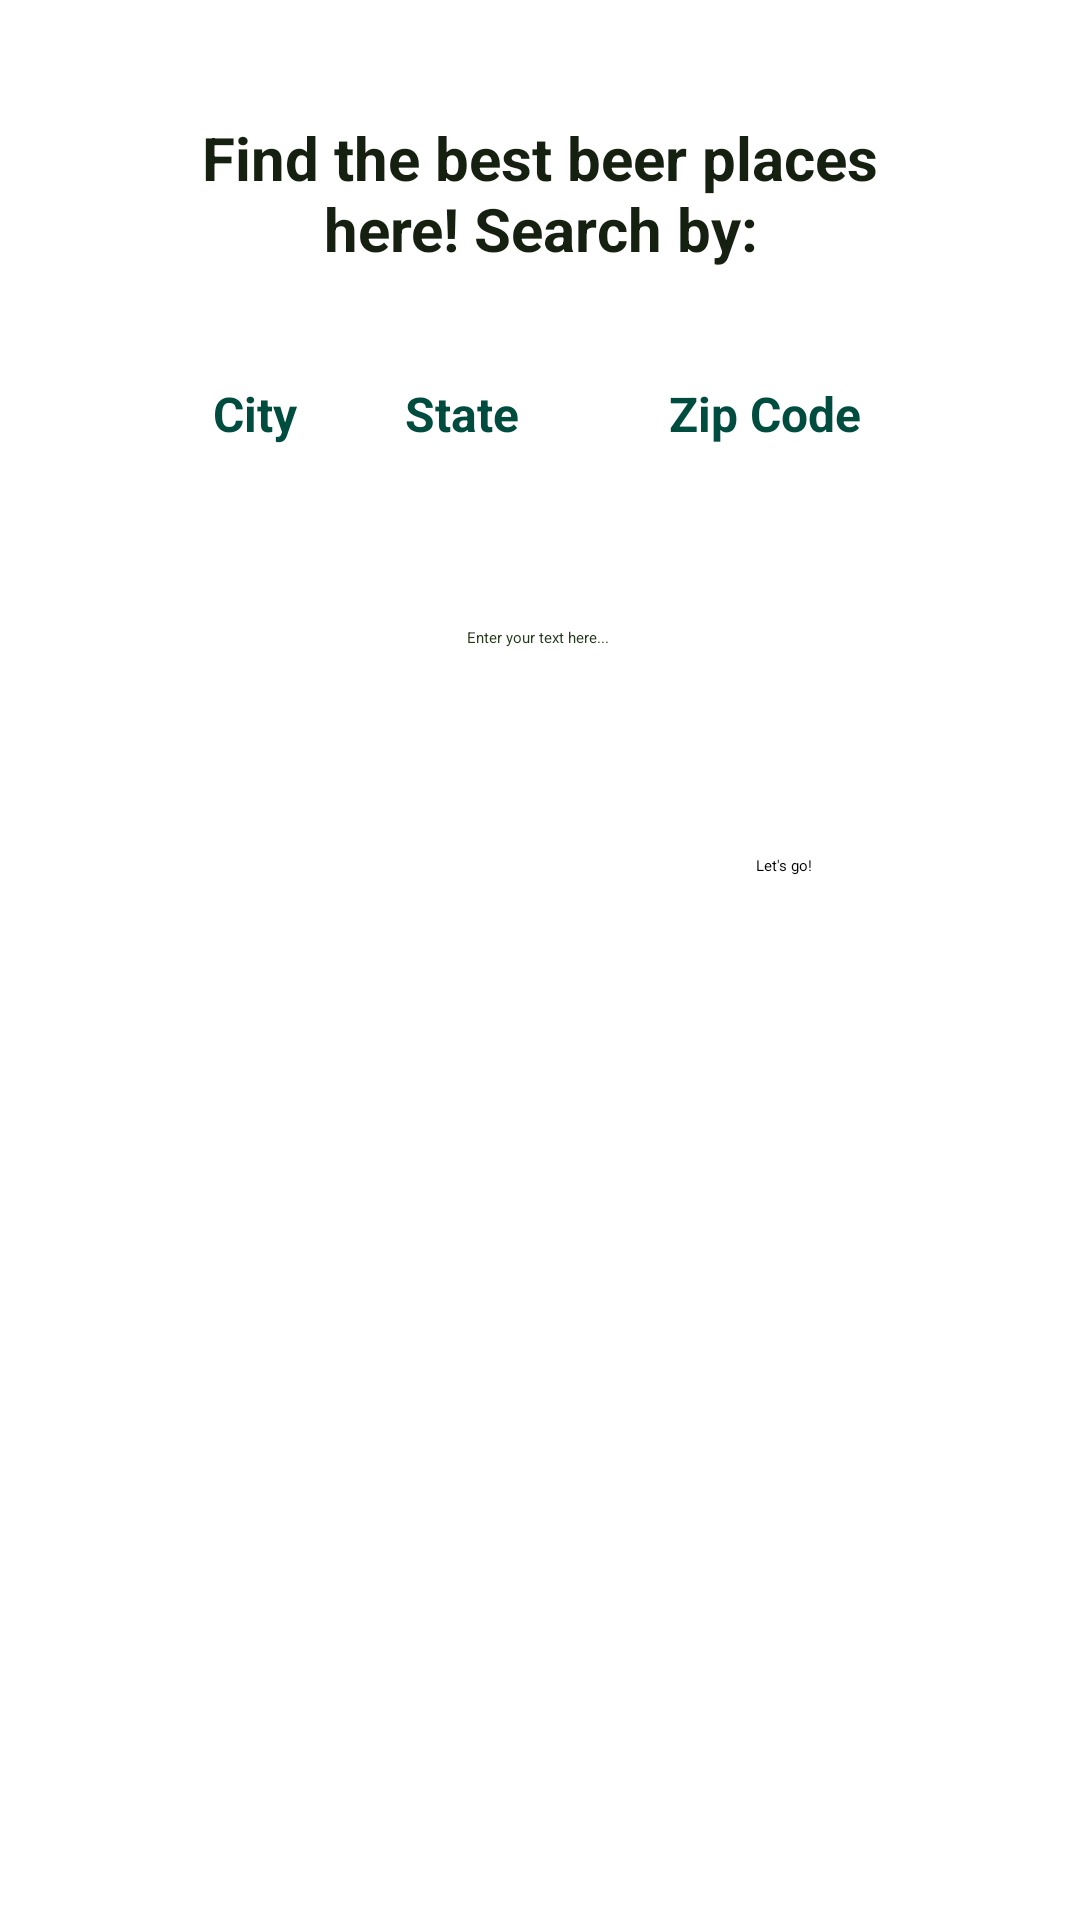

Android layout source for this screen:
<!-- AndroidManifest.xml: application theme Theme.BeerBy -->
<!-- res/layout/content_main.xml -->
<?xml version="1.0" encoding="utf-8"?>
<androidx.constraintlayout.widget.ConstraintLayout xmlns:android="http://schemas.android.com/apk/res/android"

    xmlns:app="http://schemas.android.com/apk/res-auto"
    xmlns:tools="http://schemas.android.com/tools"
    android:id="@+id/layoutConst"
    android:layout_width="match_parent"
    android:layout_height="match_parent"
    android:padding="20dp"
    app:layout_behavior="@string/appbar_scrolling_view_behavior"
    tools:context=".MainActivity"
    tools:showIn="@layout/activity_main">


    <ImageView
        android:id="@+id/imageView"
        android:layout_width="match_parent"
        android:layout_height="wrap_content"
        android:layout_marginTop="4dp"
        android:contentDescription="@string/beerImage"
        app:layout_constraintEnd_toEndOf="parent"
        app:layout_constraintHorizontal_bias="0.0"
        app:layout_constraintStart_toStartOf="@+id/findBeerPlaces"
        app:layout_constraintTop_toTopOf="parent"
        app:srcCompat="@drawable/beer1" />

    <TextView
        android:id="@+id/findBeerPlaces"
        android:layout_width="match_parent"
        android:layout_height="wrap_content"
        android:layout_margin="15dp"
        android:layout_marginStart="15dp"
        android:layout_marginTop="15dp"
        android:layout_marginEnd="15dp"
        android:paddingLeft="20dp"
        android:paddingRight="20dp"
        android:text="@string/beer_info"
        android:textAlignment="center"
        android:textColor="#152011"
        android:textSize="20sp"
        android:textStyle="bold"
        app:layout_constraintEnd_toEndOf="parent"
        app:layout_constraintStart_toStartOf="parent"
        app:layout_constraintTop_toBottomOf="@+id/imageView" />

    <RadioGroup

        android:id="@+id/radio_group"
        android:layout_width="329dp"
        android:layout_height="78dp"
        android:layout_marginStart="4dp"
        android:layout_marginTop="76dp"
        android:orientation="horizontal"
        app:layout_constraintStart_toStartOf="@+id/findBeerPlaces"
        app:layout_constraintTop_toTopOf="@+id/findBeerPlaces"
        app:layout_constraintVertical_bias="0.0">

        <RadioButton
            android:id="@+id/city"
            android:layout_width="wrap_content"
            android:layout_height="wrap_content"
            android:layout_marginStart="32dp"
            android:layout_marginTop="12dp"
            android:onClick="onRadioButtonClicked"
            android:text="@string/city"
            android:textColor="#004D40"
            android:textSize="16sp"
            android:textStyle="bold"
            app:layout_constraintStart_toStartOf="parent"
            app:layout_constraintTop_toBottomOf="@+id/findBeerPlaces" />

        <RadioButton
            android:id="@+id/state"
            android:layout_width="88dp"
            android:layout_height="wrap_content"
            android:layout_marginStart="36dp"
            android:layout_marginTop="12dp"
            android:onClick="onRadioButtonClicked"
            android:text="@string/state"
            android:textColor="#004D40"
            android:textSize="16sp"
            android:textStyle="bold"
            app:layout_constraintStart_toEndOf="@+id/city"
            app:layout_constraintTop_toBottomOf="@+id/findBeerPlaces" />

        <RadioButton
            android:id="@+id/zipCode"
            android:layout_width="wrap_content"
            android:layout_height="wrap_content"
            android:layout_marginTop="12dp"
            android:layout_marginEnd="16dp"
            android:onClick="onRadioButtonClicked"
            android:text="@string/zipCode"
            android:textColor="#004D40"
            android:textSize="16sp"
            android:textStyle="bold"
            app:layout_constraintEnd_toEndOf="parent"
            app:layout_constraintHorizontal_bias="0.753"
            app:layout_constraintStart_toEndOf="@+id/state"
            app:layout_constraintTop_toBottomOf="@+id/findBeerPlaces" />


    </RadioGroup>

    <EditText
        android:id="@+id/searchB"
        android:layout_width="wrap_content"
        android:layout_height="wrap_content"
        android:layout_marginStart="8dp"
        android:layout_marginTop="16dp"
        android:layout_marginEnd="8dp"
        android:autofillHints=""
        android:backgroundTint="#F44336"
        android:hint="@string/editText_main"
        android:inputType="textLongMessage"
        android:minHeight="48dp"
        android:textColorHint="#23391A"
        app:layout_constraintEnd_toEndOf="parent"
        app:layout_constraintHorizontal_bias="0.497"
        app:layout_constraintStart_toStartOf="parent"
        app:layout_constraintTop_toBottomOf="@+id/radio_group" />

    <Button
        android:id="@+id/button"
        android:layout_width="wrap_content"
        android:layout_height="wrap_content"
        android:layout_marginTop="28dp"
        android:onClick="showAListOfResults"
        android:text="@string/searchBn"
        android:textColor="#000000"
        app:layout_constraintBottom_toBottomOf="parent"
        app:layout_constraintEnd_toEndOf="parent"
        app:layout_constraintHorizontal_bias="0.771"
        app:layout_constraintStart_toStartOf="parent"
        app:layout_constraintTop_toBottomOf="@+id/searchB"
        app:layout_constraintVertical_bias="0.0" />


</androidx.constraintlayout.widget.ConstraintLayout>
<!-- res/layout/activity_main.xml (included above) -->
<?xml version="1.0" encoding="utf-8"?>
<androidx.constraintlayout.widget.ConstraintLayout xmlns:android="http://schemas.android.com/apk/res/android"
    xmlns:app="http://schemas.android.com/apk/res-auto"
    xmlns:tools="http://schemas.android.com/tools"
    android:layout_width="match_parent"
    android:layout_height="match_parent"
    tools:context=".MainActivity">

    <LinearLayout
        android:layout_width="match_parent"
        android:layout_height="match_parent"
        android:orientation="horizontal"
        app:layout_constraintEnd_toEndOf="parent"
        app:layout_constraintHorizontal_bias="0.0"
        app:layout_constraintStart_toStartOf="parent"
        app:layout_constraintTop_toTopOf="parent">

        <Button
            android:id="@+id/button"
            android:layout_width="wrap_content"
            android:layout_height="wrap_content"
            android:layout_weight="1"
            android:text="Button" />
    </LinearLayout>

    <TextView
        android:id="@+id/textView"
        android:layout_width="wrap_content"
        android:layout_height="wrap_content"
        android:text="Hello World!"
        app:layout_constraintBottom_toBottomOf="parent"
        app:layout_constraintEnd_toEndOf="parent"
        app:layout_constraintStart_toStartOf="parent"
        app:layout_constraintTop_toTopOf="parent" />

</androidx.constraintlayout.widget.ConstraintLayout>
<!-- resources referenced by this layout -->
<resources>
  <!-- drawable beer1: png bitmap (drawable, 45173 bytes) -->
  <string name="beerImage">beer</string>
  <string name="beer_info">Find the best beer places here! Search by: </string>
  <string name="city">City</string>
  <string name="editText_main">Enter your text here...</string>
  <string name="searchBn">Let\'s go!</string>
  <string name="state">State</string>
  <string name="zipCode">Zip Code</string>
</resources>
